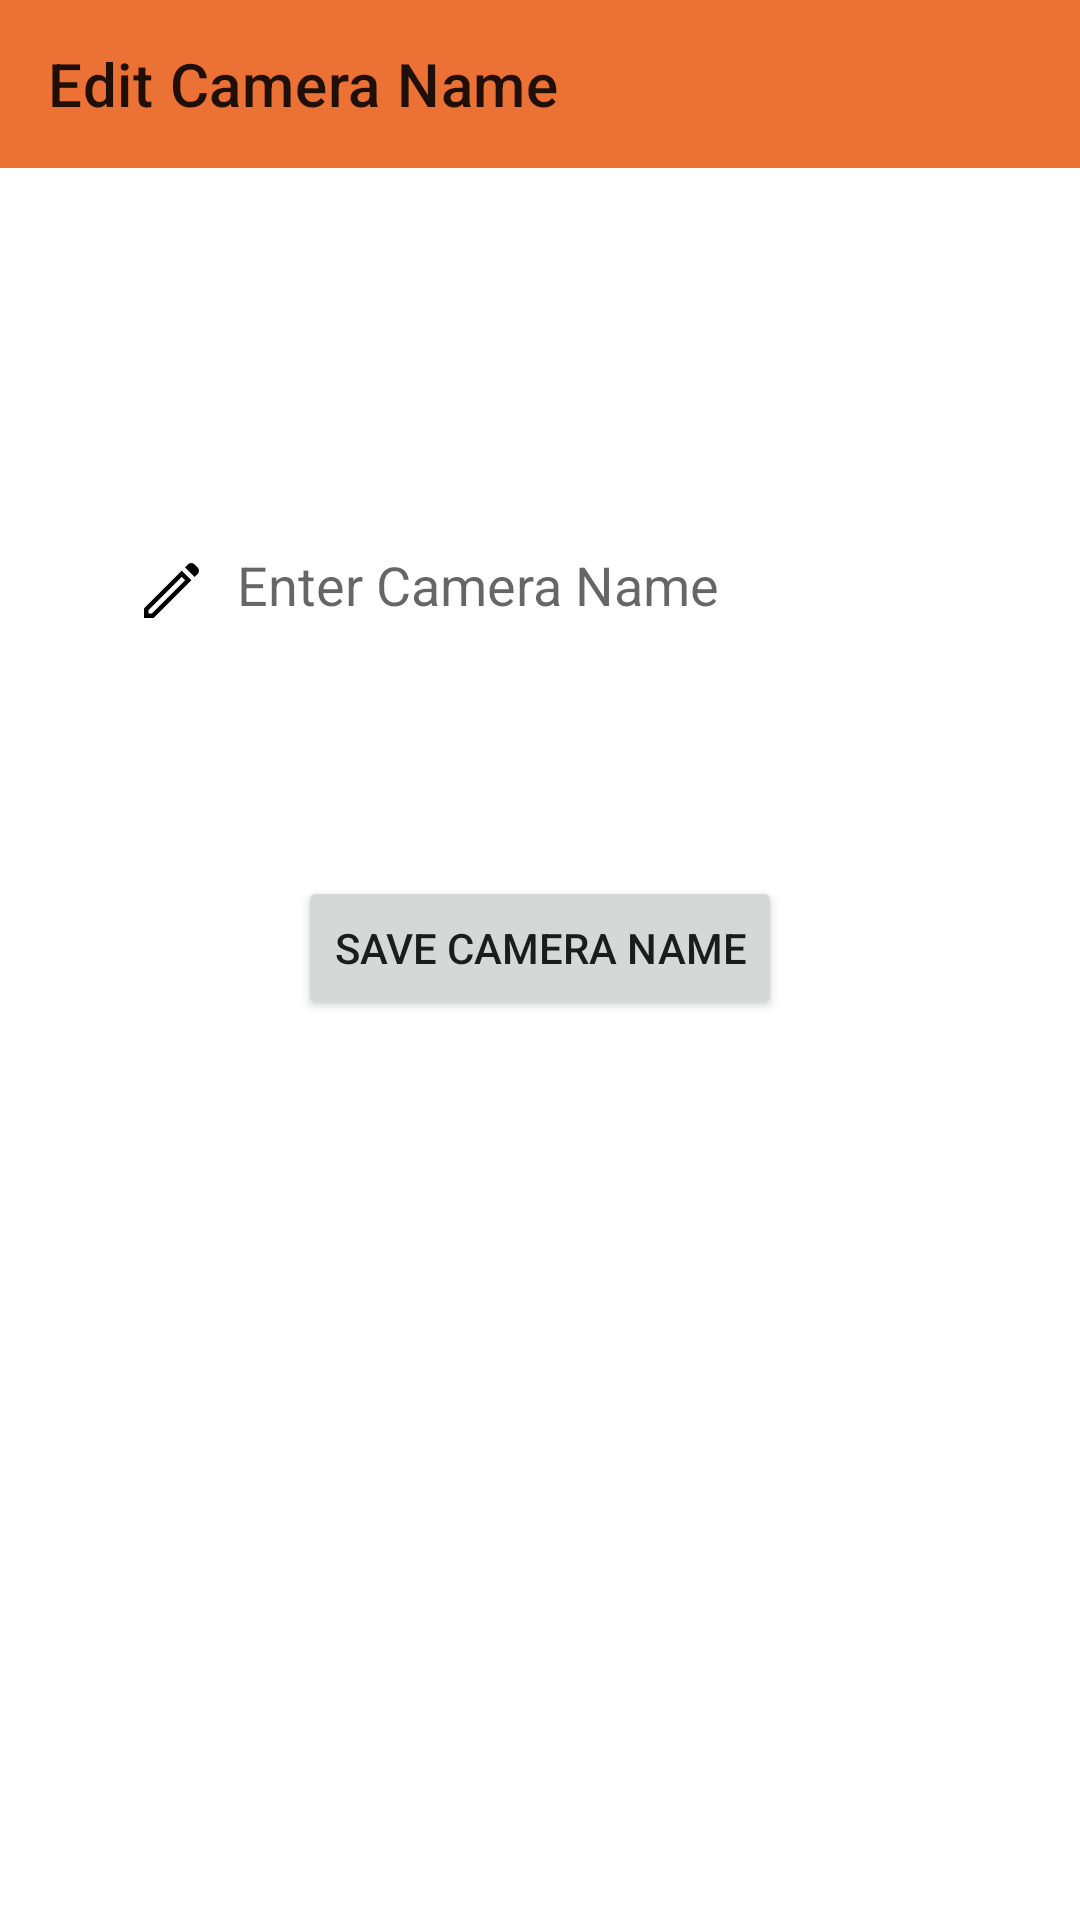

Here is an Android app screen rendered from its layout file. Give the layout XML and the strings, colors and styles it references.
<!-- AndroidManifest.xml: fallback theme Theme.MaterialComponents.DayNight.NoActionBar -->
<!-- res/layout/activity_setname.xml -->
<?xml version="1.0" encoding="utf-8"?>
<androidx.constraintlayout.widget.ConstraintLayout xmlns:android="http://schemas.android.com/apk/res/android"
    xmlns:app="http://schemas.android.com/apk/res-auto"
    xmlns:tools="http://schemas.android.com/tools"
    android:layout_width="match_parent"
    android:layout_height="match_parent"
    tools:context="org.gdscbbditm.farmervision.SetName">

    <androidx.appcompat.widget.Toolbar
        android:id="@+id/home_toolbar"
        android:layout_width="match_parent"
        android:layout_height="wrap_content"
        android:background="@color/orange"
        app:title="Edit Camera Name"
        app:layout_constraintEnd_toEndOf="parent"
        app:layout_constraintStart_toStartOf="parent"
        app:layout_constraintTop_toTopOf="parent" />

    <Button
        android:id="@+id/button"
        android:layout_width="wrap_content"
        android:layout_height="wrap_content"
        android:layout_marginTop="70dp"
        android:text="Save Camera Name"
        app:layout_constraintEnd_toEndOf="parent"
        app:layout_constraintStart_toStartOf="parent"
        app:layout_constraintTop_toBottomOf="@+id/cameraname" />

    <EditText
        android:id="@+id/cameraname"
        android:layout_width="300dp"
        android:layout_height="50dp"
        android:layout_marginTop="116dp"
        android:ems="10"
        android:inputType="textPersonName"
        android:background="@drawable/edit_text_bg"
        android:drawableLeft="@drawable/ic_edit_pencil_24"
        android:hint="Enter Camera Name"
        android:drawablePadding="10dp"
        android:padding="15dp"
        app:layout_constraintEnd_toEndOf="parent"
        app:layout_constraintStart_toStartOf="parent"
        app:layout_constraintTop_toBottomOf="@+id/home_toolbar" />
</androidx.constraintlayout.widget.ConstraintLayout>
<!-- resources referenced by this layout -->
<resources>
  <color name="orange">#EB7134</color>
  <!-- drawable ic_edit_pencil_24 (drawable) -->
  <vector android:height="24dp" android:viewportHeight="960"
      android:viewportWidth="960" android:width="24dp" xmlns:android="http://schemas.android.com/apk/res/android">
      <path android:fillColor="#FF000000" android:pathData="M180,780h44l443,-443 -44,-44 -443,443v44ZM794,294L666,166l42,-42q17,-17 42,-17t42,17l44,44q17,17 17,42t-17,42l-42,42ZM752,336L248,840L120,840L120,712l504,-504 128,128ZM645,315 L623,293 667,337 645,315Z"/>
  </vector>
</resources>
